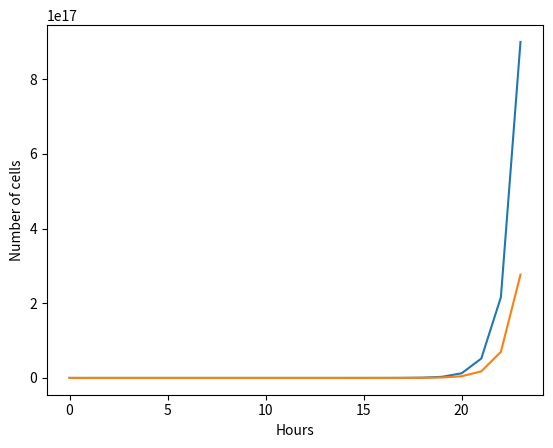

Reproduce this figure in Python.
import matplotlib.pyplot as plt
import numpy as np
import math

cells = 5000 #The initial cell count at time 0
cumulative_cells=[] #This is a list, empty right now. Will contain the cell count at each hour [5000, 10000, ...]
cumulative_cells_oxygen=[] #Same for these, just empty lists
cumulative_cells_095=[]
for i in range(24): #Here we iterate from 0 to 24, i=0, then i=1, then i=2,...
	cumulative_cells.append(cells) #We add the number cells into the list.  Was just [], now its [5000]
	cells *= (100/24) #Multiply the cells

cells = 5000
for i in range(24):
	cumulative_cells_095.append(cells)
	cells *= (95/24)


axes = plt.gca() #Needed to reduce the size of the y or x axis
#axes.set_ylim([0,2.5*math.pow(10,19)])      #Here I set the y axis to only show from 0 to 2.5*10^19 
plt.plot(cumulative_cells) #Here I plot the cumulative cell count
plt.ylabel("Number of cells")
plt.xlabel("Hours")
plt.plot(cumulative_cells_095)
plt.show() #Needed to display the graph.
